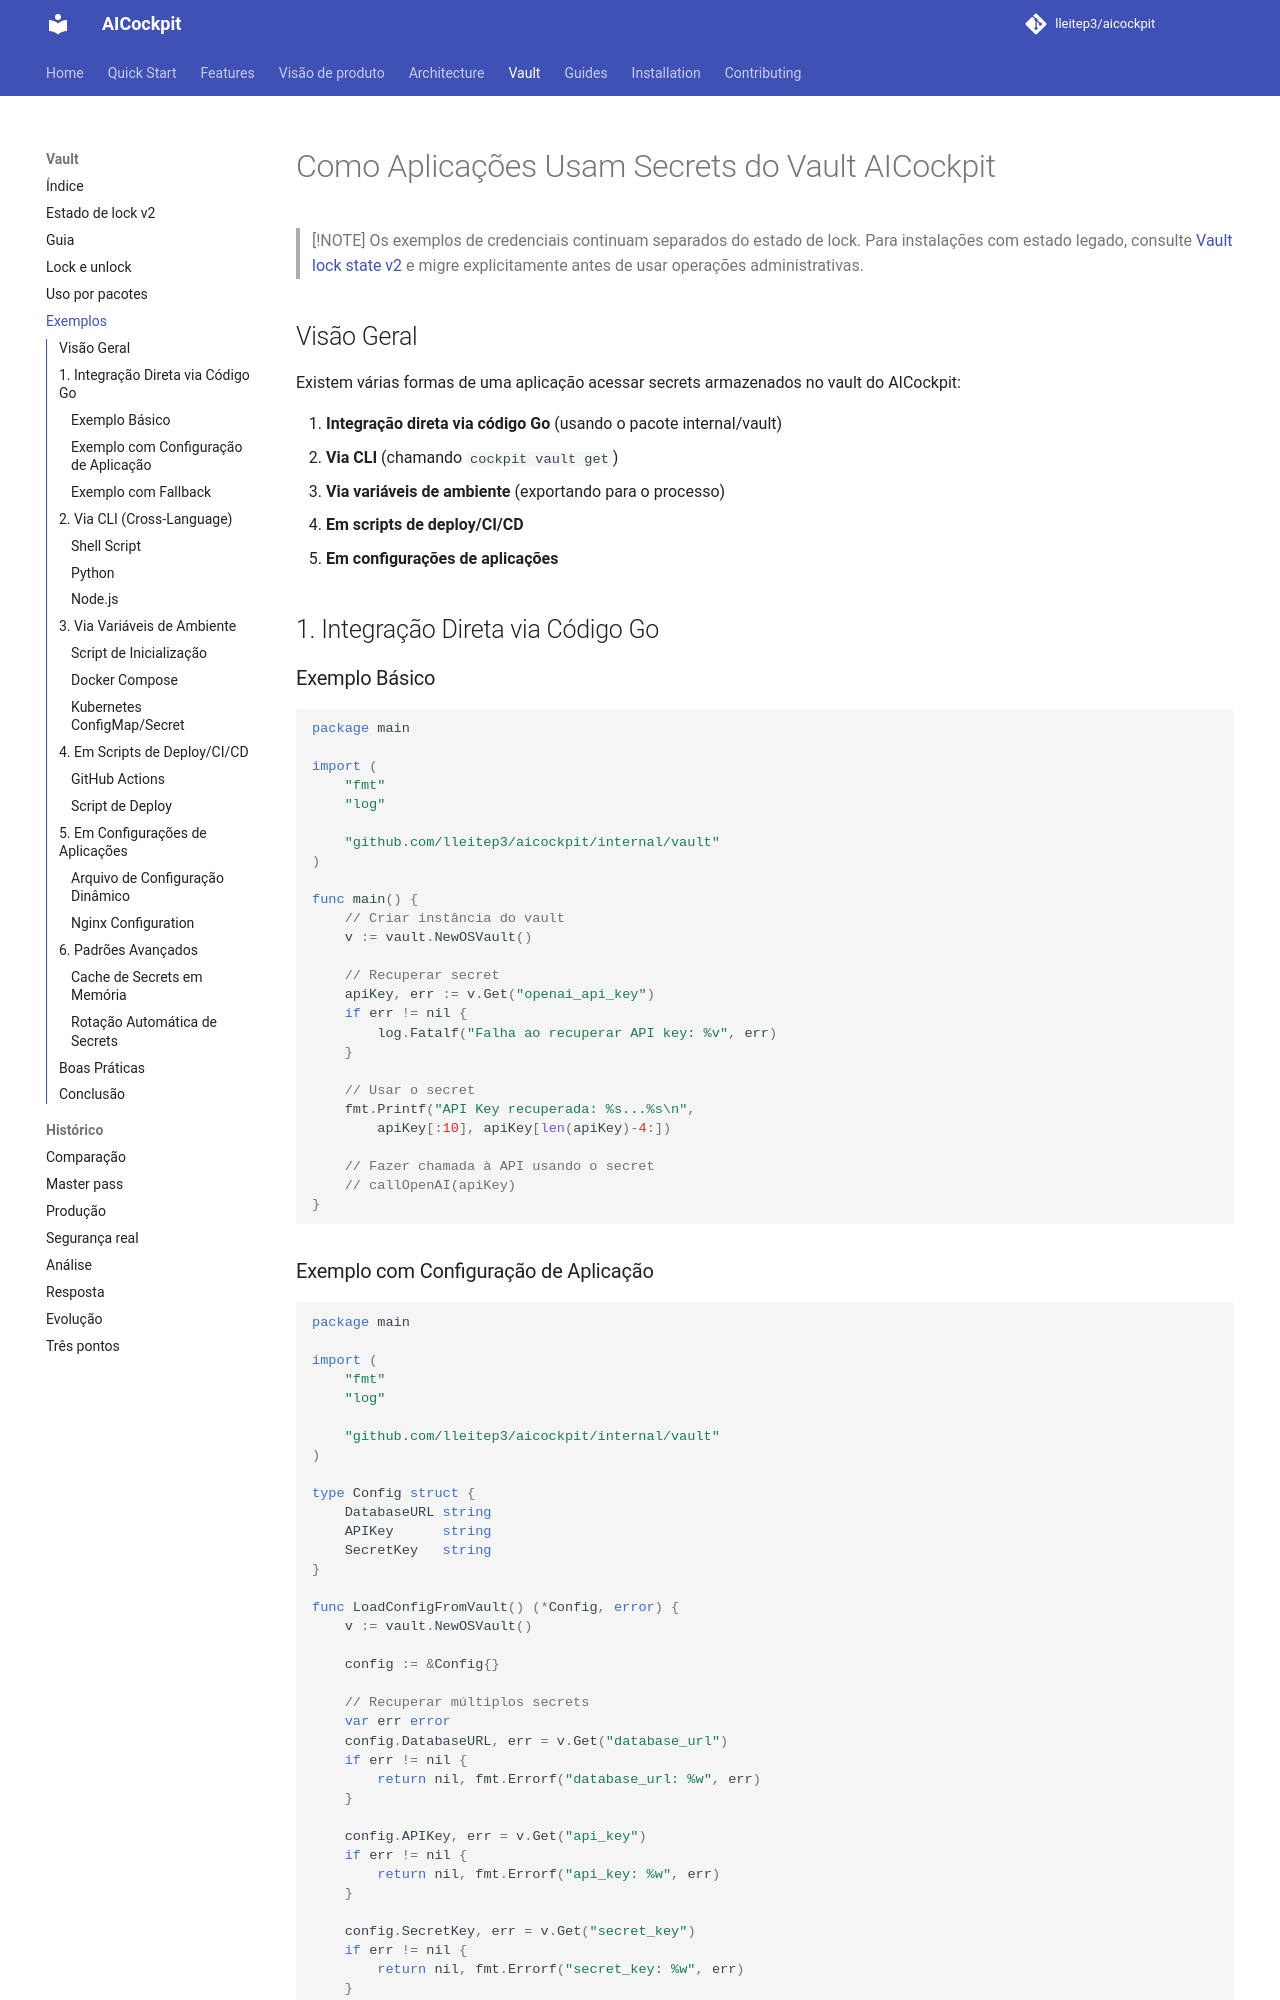

repository: lleitep3/aicockpit · page: vault/vault-usage-examples/index.html · generator: mkdocs

# Como Aplicações Usam Secrets do Vault AICockpit

> [!NOTE]
> Os exemplos de credenciais continuam separados do estado de lock. Para
> instalações com estado legado, consulte [Vault lock state v2](vault-state-v2.md)
> e migre explicitamente antes de usar operações administrativas.

## Visão Geral

Existem várias formas de uma aplicação acessar secrets armazenados no vault do AICockpit:

1. **Integração direta via código Go** (usando o pacote internal/vault)
2. **Via CLI** (chamando `cockpit vault get`)
3. **Via variáveis de ambiente** (exportando para o processo)
4. **Em scripts de deploy/CI/CD**
5. **Em configurações de aplicações**

## 1. Integração Direta via Código Go

### Exemplo Básico

```go
package main

import (
    "fmt"
    "log"
    
    "github.com/lleitep3/aicockpit/internal/vault"
)

func main() {
    // Criar instância do vault
    v := vault.NewOSVault()
    
    // Recuperar secret
    apiKey, err := v.Get("openai_api_key")
    if err != nil {
        log.Fatalf("Falha ao recuperar API key: %v", err)
    }
    
    // Usar o secret
    fmt.Printf("API Key recuperada: %s...%s\n", 
        apiKey[:10], apiKey[len(apiKey)-4:])
    
    // Fazer chamada à API usando o secret
    // callOpenAI(apiKey)
}
```
